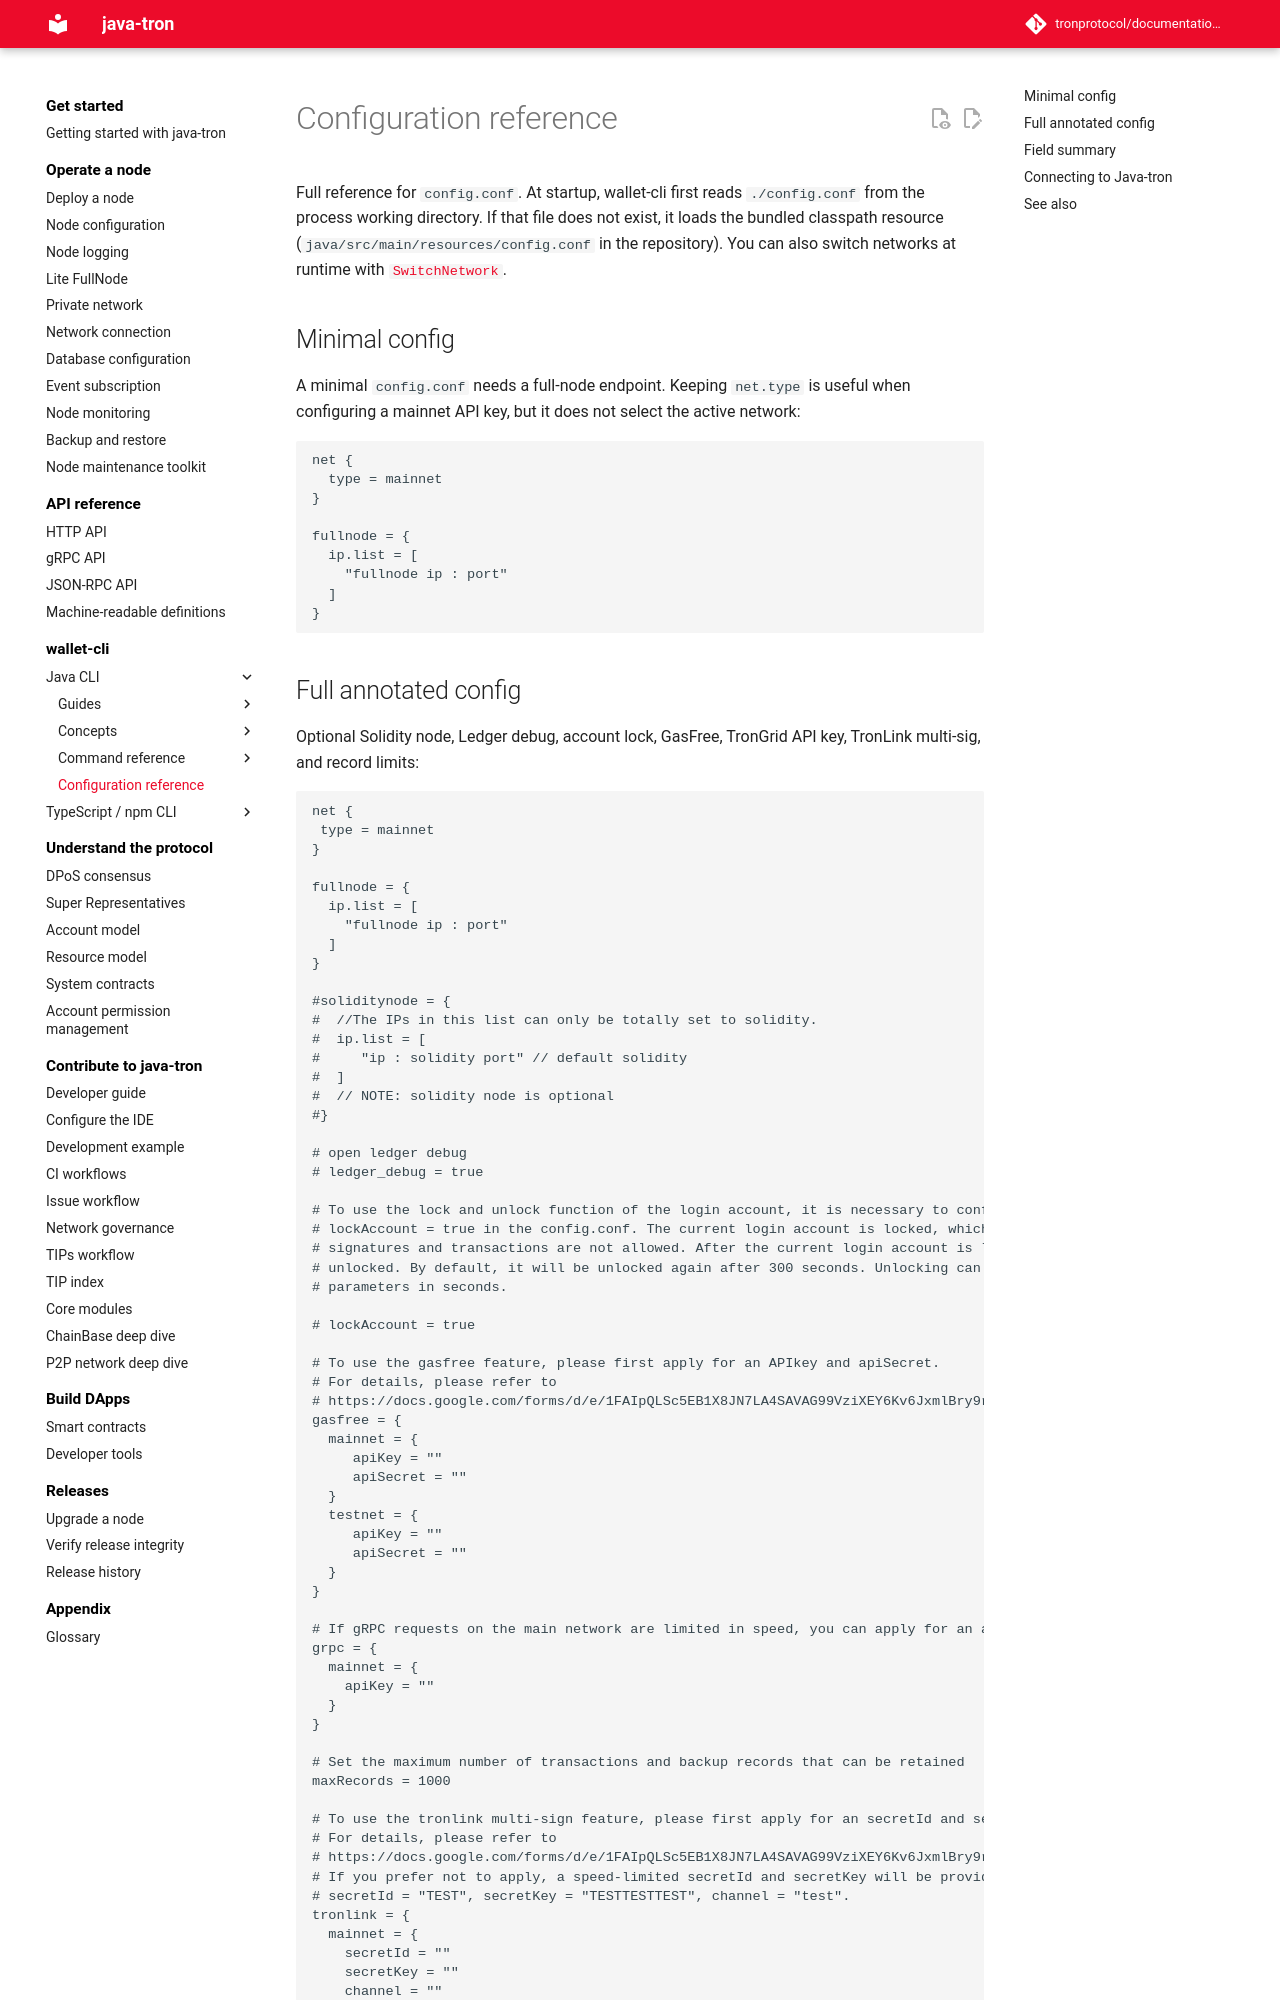

repository: tronprotocol/documentation-en · page: clients/wallet-cli/java/reference/config/index.html · generator: mkdocs

# Configuration reference

Full reference for `config.conf`. At startup, wallet-cli first reads `./config.conf` from the process working directory. If that file does not exist, it loads the bundled classpath resource (`java/src/main/resources/config.conf` in the repository). You can also switch networks at runtime with [`SwitchNetwork`](../commands/network.md).

## Minimal config

A minimal `config.conf` needs a full-node endpoint. Keeping `net.type` is useful when configuring a mainnet API key, but it does not select the active network:

```
net {
  type = mainnet
}

fullnode = {
  ip.list = [
    "fullnode ip : port"
  ]
}
```
